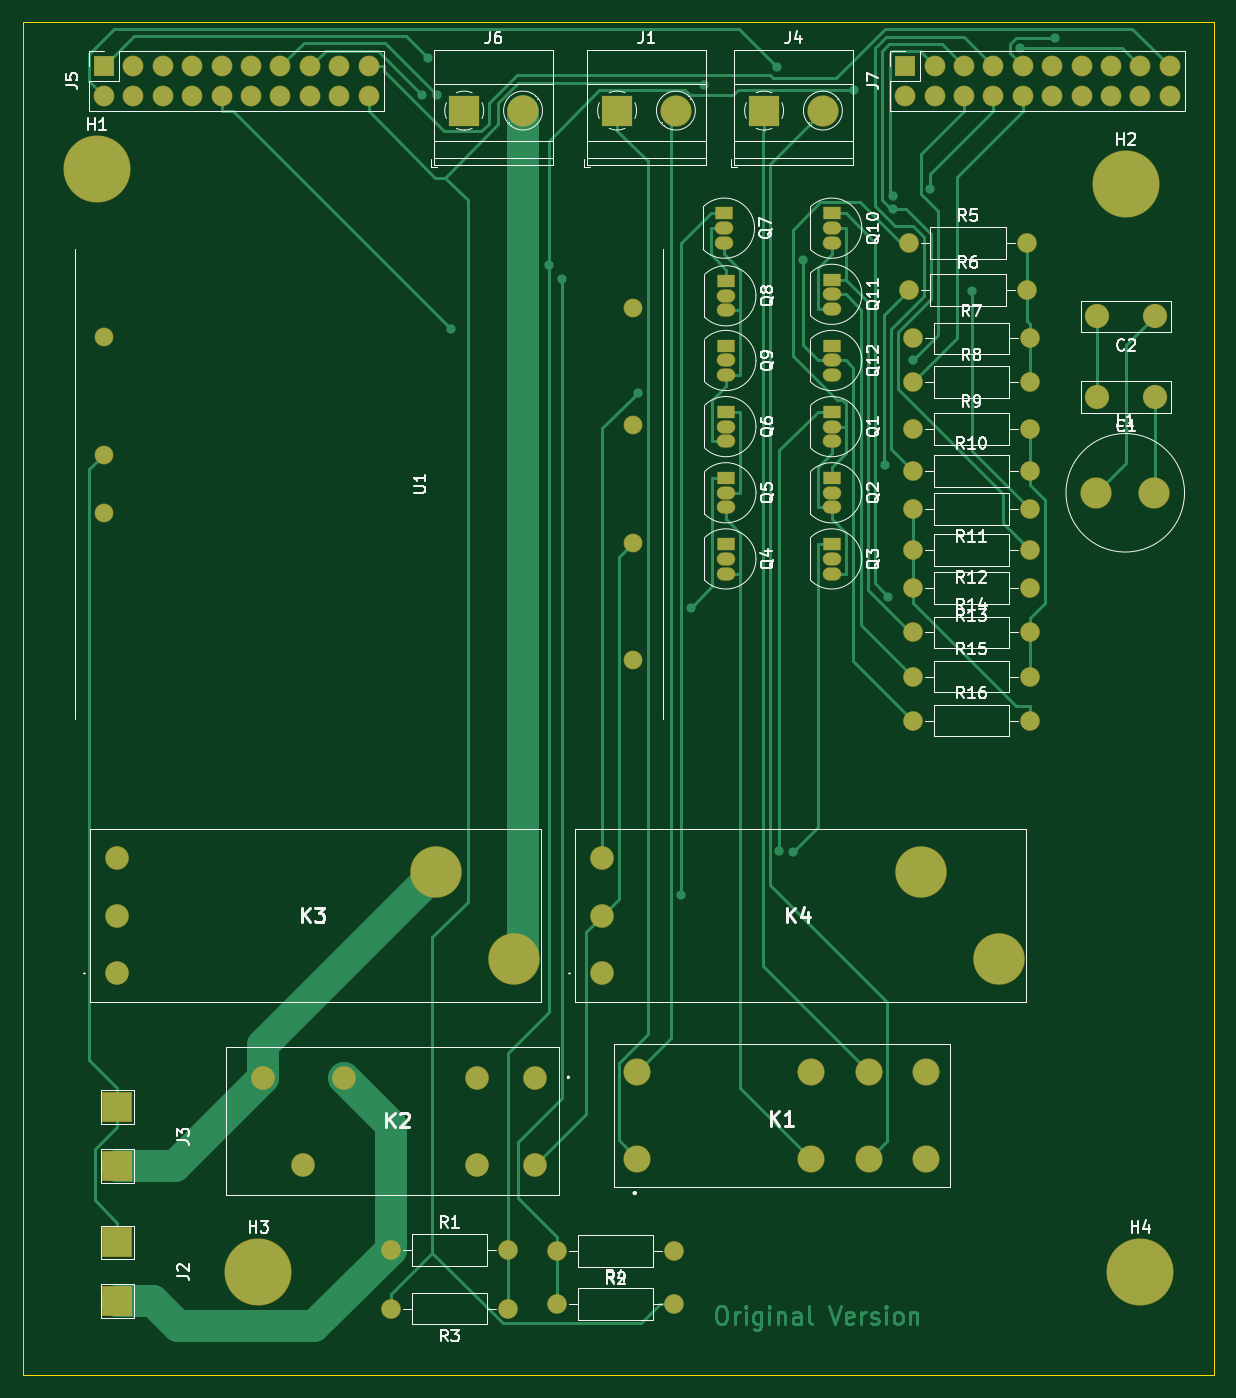
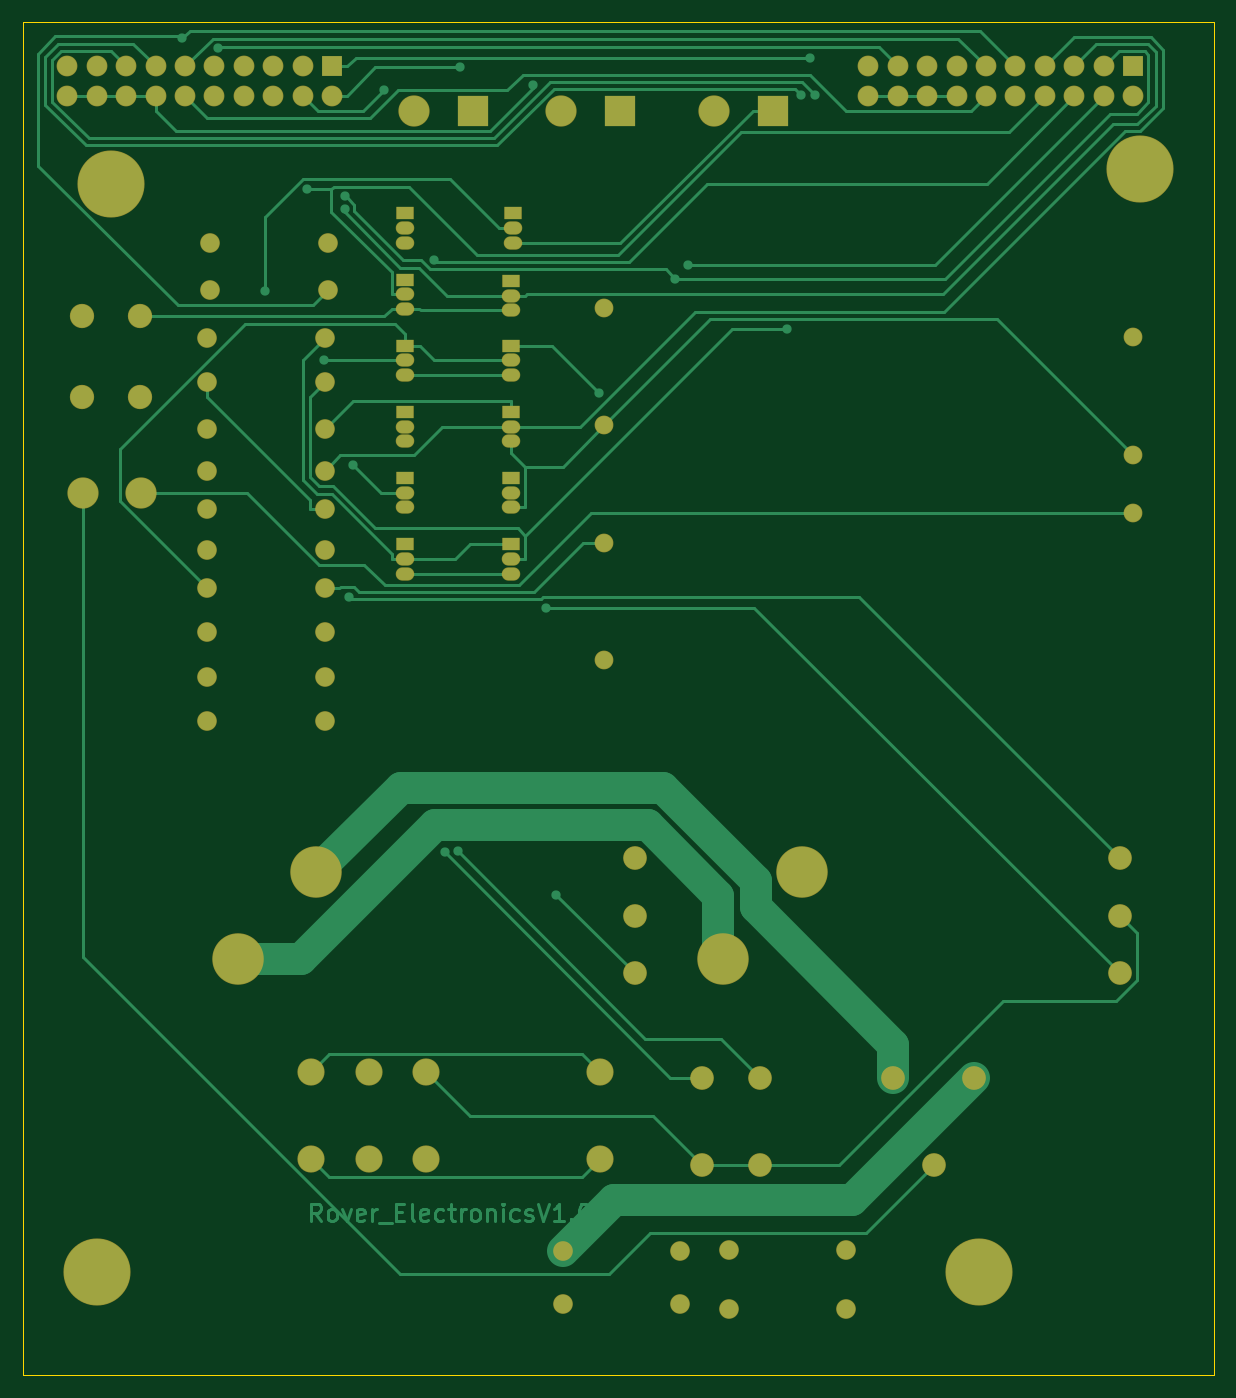
Circuit board: 9 layer files. Board 102.9 x 116.8 mm.
- bottom_copper: FoxRobot-B_Cu.gbr (30203 bytes)
- bottom_mask: FoxRobot-B_Mask.gbr (5819 bytes)
- paste: FoxRobot-B_Paste.gbr (458 bytes)
- bottom_silk: FoxRobot-B_SilkS.gbr (459 bytes)
- outline: FoxRobot-Edge_Cuts.gbr (688 bytes)
- top_copper: FoxRobot-F_Cu.gbr (30691 bytes)
- top_mask: FoxRobot-F_Mask.gbr (5986 bytes)
- paste: FoxRobot-F_Paste.gbr (458 bytes)
- top_silk: FoxRobot-F_SilkS.gbr (46872 bytes)

=== bottom_copper: FoxRobot-B_Cu.gbr (30203 bytes, source omitted) ===
=== bottom_mask: FoxRobot-B_Mask.gbr ===
%TF.GenerationSoftware,KiCad,Pcbnew,(5.1.6)-1*%
%TF.CreationDate,2021-11-19T15:30:18+01:00*%
%TF.ProjectId,FoxRobot,466f7852-6f62-46f7-942e-6b696361645f,V01*%
%TF.SameCoordinates,Original*%
%TF.FileFunction,Soldermask,Bot*%
%TF.FilePolarity,Negative*%
%FSLAX46Y46*%
G04 Gerber Fmt 4.6, Leading zero omitted, Abs format (unit mm)*
G04 Created by KiCad (PCBNEW (5.1.6)-1) date 2021-11-19 15:30:18*
%MOMM*%
%LPD*%
G01*
G04 APERTURE LIST*
%ADD10C,1.624000*%
%ADD11O,1.700000X1.700000*%
%ADD12C,1.700000*%
%ADD13R,1.600000X1.150000*%
%ADD14O,1.600000X1.150000*%
%ADD15C,2.050000*%
%ADD16C,4.450000*%
%ADD17O,1.800000X1.800000*%
%ADD18R,1.800000X1.800000*%
%ADD19C,2.700000*%
%ADD20R,2.700000X2.700000*%
%ADD21C,2.350000*%
%ADD22C,3.700000*%
%ADD23C,5.800000*%
%ADD24C,2.100000*%
G04 APERTURE END LIST*
D10*
%TO.C,U1*%
X65405000Y-66548000D03*
X65405000Y-56388000D03*
X65405000Y-46228000D03*
X65405000Y-36068000D03*
X19685000Y-53848000D03*
X19685000Y-48768000D03*
X19685000Y-38608000D03*
%TD*%
D11*
%TO.C,R13*%
X89535000Y-60325000D03*
D12*
X99695000Y-60325000D03*
%TD*%
D11*
%TO.C,R12*%
X89535000Y-57023000D03*
D12*
X99695000Y-57023000D03*
%TD*%
D11*
%TO.C,R11*%
X89535000Y-53467000D03*
D12*
X99695000Y-53467000D03*
%TD*%
D11*
%TO.C,R4*%
X68961000Y-122174000D03*
D12*
X58801000Y-122174000D03*
%TD*%
D11*
%TO.C,R3*%
X44450000Y-122555000D03*
D12*
X54610000Y-122555000D03*
%TD*%
D11*
%TO.C,R2*%
X58801000Y-117602000D03*
D12*
X68961000Y-117602000D03*
%TD*%
D11*
%TO.C,R1*%
X54610000Y-117475000D03*
D12*
X44450000Y-117475000D03*
%TD*%
D13*
%TO.C,Q9*%
X73406000Y-39370000D03*
D14*
X73406000Y-41910000D03*
X73406000Y-40640000D03*
%TD*%
D13*
%TO.C,Q8*%
X73406000Y-33782000D03*
D14*
X73406000Y-36322000D03*
X73406000Y-35052000D03*
%TD*%
D13*
%TO.C,Q7*%
X73279000Y-27940000D03*
D14*
X73279000Y-30480000D03*
X73279000Y-29210000D03*
%TD*%
D15*
%TO.C,K4*%
X62738000Y-88599000D03*
D16*
X96988000Y-92349000D03*
X90238000Y-84849000D03*
D15*
X62738000Y-83599000D03*
X62738000Y-93599000D03*
%TD*%
%TO.C,K3*%
X20828000Y-88599000D03*
D16*
X55078000Y-92349000D03*
X48328000Y-84849000D03*
D15*
X20828000Y-83599000D03*
X20828000Y-93599000D03*
%TD*%
%TO.C,K2*%
X56896000Y-110116000D03*
X51896000Y-110116000D03*
X36896000Y-110116000D03*
X33396000Y-102616000D03*
X40396000Y-102616000D03*
X51896000Y-102616000D03*
X56896000Y-102616000D03*
%TD*%
D17*
%TO.C,J5*%
X42545000Y-17780000D03*
X42545000Y-15240000D03*
X40005000Y-17780000D03*
X40005000Y-15240000D03*
X37465000Y-17780000D03*
X37465000Y-15240000D03*
X34925000Y-17780000D03*
X34925000Y-15240000D03*
X32385000Y-17780000D03*
X32385000Y-15240000D03*
X29845000Y-17780000D03*
X29845000Y-15240000D03*
X27305000Y-17780000D03*
X27305000Y-15240000D03*
X24765000Y-17780000D03*
X24765000Y-15240000D03*
X22225000Y-17780000D03*
X22225000Y-15240000D03*
X19685000Y-17780000D03*
D18*
X19685000Y-15240000D03*
%TD*%
D19*
%TO.C,J4*%
X81788000Y-19050000D03*
D20*
X76708000Y-19050000D03*
%TD*%
D21*
%TO.C,K1*%
X85732000Y-109622000D03*
X80732000Y-109622000D03*
X90732000Y-109622000D03*
X85732000Y-102122000D03*
X80732000Y-102122000D03*
X90732000Y-102122000D03*
X65732000Y-109622000D03*
X65732000Y-102122000D03*
%TD*%
D20*
%TO.C,J1*%
X64008000Y-19050000D03*
D19*
X69088000Y-19050000D03*
%TD*%
D20*
%TO.C,J6*%
X50800000Y-19050000D03*
D19*
X55880000Y-19050000D03*
%TD*%
D18*
%TO.C,J7*%
X88900000Y-15240000D03*
D17*
X88900000Y-17780000D03*
X91440000Y-15240000D03*
X91440000Y-17780000D03*
X93980000Y-15240000D03*
X93980000Y-17780000D03*
X96520000Y-15240000D03*
X96520000Y-17780000D03*
X99060000Y-15240000D03*
X99060000Y-17780000D03*
X101600000Y-15240000D03*
X101600000Y-17780000D03*
X104140000Y-15240000D03*
X104140000Y-17780000D03*
X106680000Y-15240000D03*
X106680000Y-17780000D03*
X109220000Y-15240000D03*
X109220000Y-17780000D03*
X111760000Y-15240000D03*
X111760000Y-17780000D03*
%TD*%
D22*
%TO.C,H1*%
X19050000Y-24130000D03*
D23*
X19050000Y-24130000D03*
%TD*%
%TO.C,H2*%
X107950000Y-25400000D03*
D22*
X107950000Y-25400000D03*
%TD*%
%TO.C,H3*%
X33020000Y-119380000D03*
D23*
X33020000Y-119380000D03*
%TD*%
%TO.C,H4*%
X109220000Y-119380000D03*
D22*
X109220000Y-119380000D03*
%TD*%
D24*
%TO.C,C1*%
X105490000Y-43815000D03*
X110490000Y-43815000D03*
%TD*%
%TO.C,C2*%
X110490000Y-36830000D03*
X105490000Y-36830000D03*
%TD*%
D19*
%TO.C,L1*%
X105410000Y-52070000D03*
X110410000Y-52070000D03*
%TD*%
D14*
%TO.C,Q1*%
X82550000Y-46355000D03*
X82550000Y-47625000D03*
D13*
X82550000Y-45085000D03*
%TD*%
D14*
%TO.C,Q2*%
X82550000Y-52070000D03*
X82550000Y-53340000D03*
D13*
X82550000Y-50800000D03*
%TD*%
D14*
%TO.C,Q3*%
X82550000Y-57785000D03*
X82550000Y-59055000D03*
D13*
X82550000Y-56515000D03*
%TD*%
D14*
%TO.C,Q4*%
X73406000Y-57785000D03*
X73406000Y-59055000D03*
D13*
X73406000Y-56515000D03*
%TD*%
%TO.C,Q5*%
X73406000Y-50800000D03*
D14*
X73406000Y-53340000D03*
X73406000Y-52070000D03*
%TD*%
%TO.C,Q6*%
X73406000Y-46355000D03*
X73406000Y-47625000D03*
D13*
X73406000Y-45085000D03*
%TD*%
%TO.C,Q10*%
X82550000Y-27940000D03*
D14*
X82550000Y-30480000D03*
X82550000Y-29210000D03*
%TD*%
D13*
%TO.C,Q11*%
X82550000Y-33655000D03*
D14*
X82550000Y-36195000D03*
X82550000Y-34925000D03*
%TD*%
D13*
%TO.C,Q12*%
X82550000Y-39370000D03*
D14*
X82550000Y-41910000D03*
X82550000Y-40640000D03*
%TD*%
D11*
%TO.C,R5*%
X99401000Y-30506000D03*
D12*
X89241000Y-30506000D03*
%TD*%
%TO.C,R6*%
X89241000Y-34556000D03*
D11*
X99401000Y-34556000D03*
%TD*%
%TO.C,R7*%
X99695000Y-38735000D03*
D12*
X89535000Y-38735000D03*
%TD*%
%TO.C,R8*%
X89533000Y-42527000D03*
D11*
X99693000Y-42527000D03*
%TD*%
D12*
%TO.C,R9*%
X89533000Y-46577000D03*
D11*
X99693000Y-46577000D03*
%TD*%
%TO.C,R10*%
X99695000Y-50165000D03*
D12*
X89535000Y-50165000D03*
%TD*%
%TO.C,R14*%
X89535000Y-64135000D03*
D11*
X99695000Y-64135000D03*
%TD*%
D12*
%TO.C,R15*%
X89535000Y-67945000D03*
D11*
X99695000Y-67945000D03*
%TD*%
%TO.C,R16*%
X99695000Y-71755000D03*
D12*
X89535000Y-71755000D03*
%TD*%
M02*

=== paste: FoxRobot-B_Paste.gbr ===
%TF.GenerationSoftware,KiCad,Pcbnew,(5.1.6)-1*%
%TF.CreationDate,2021-11-19T15:30:18+01:00*%
%TF.ProjectId,FoxRobot,466f7852-6f62-46f7-942e-6b696361645f,V01*%
%TF.SameCoordinates,Original*%
%TF.FileFunction,Paste,Bot*%
%TF.FilePolarity,Positive*%
%FSLAX46Y46*%
G04 Gerber Fmt 4.6, Leading zero omitted, Abs format (unit mm)*
G04 Created by KiCad (PCBNEW (5.1.6)-1) date 2021-11-19 15:30:18*
%MOMM*%
%LPD*%
G01*
G04 APERTURE LIST*
G04 APERTURE END LIST*
M02*

=== bottom_silk: FoxRobot-B_SilkS.gbr ===
%TF.GenerationSoftware,KiCad,Pcbnew,(5.1.6)-1*%
%TF.CreationDate,2021-11-19T15:30:18+01:00*%
%TF.ProjectId,FoxRobot,466f7852-6f62-46f7-942e-6b696361645f,V01*%
%TF.SameCoordinates,Original*%
%TF.FileFunction,Legend,Bot*%
%TF.FilePolarity,Positive*%
%FSLAX46Y46*%
G04 Gerber Fmt 4.6, Leading zero omitted, Abs format (unit mm)*
G04 Created by KiCad (PCBNEW (5.1.6)-1) date 2021-11-19 15:30:18*
%MOMM*%
%LPD*%
G01*
G04 APERTURE LIST*
G04 APERTURE END LIST*
M02*

=== outline: FoxRobot-Edge_Cuts.gbr ===
%TF.GenerationSoftware,KiCad,Pcbnew,(5.1.6)-1*%
%TF.CreationDate,2021-11-19T15:30:18+01:00*%
%TF.ProjectId,FoxRobot,466f7852-6f62-46f7-942e-6b696361645f,V01*%
%TF.SameCoordinates,Original*%
%TF.FileFunction,Profile,NP*%
%FSLAX46Y46*%
G04 Gerber Fmt 4.6, Leading zero omitted, Abs format (unit mm)*
G04 Created by KiCad (PCBNEW (5.1.6)-1) date 2021-11-19 15:30:18*
%MOMM*%
%LPD*%
G01*
G04 APERTURE LIST*
%TA.AperFunction,Profile*%
%ADD10C,0.050000*%
%TD*%
G04 APERTURE END LIST*
D10*
X12700000Y-128270000D02*
X115570000Y-128270000D01*
X12700000Y-11430000D02*
X12700000Y-128270000D01*
X115570000Y-11430000D02*
X12700000Y-11430000D01*
X115570000Y-128270000D02*
X115570000Y-11430000D01*
M02*

=== top_copper: FoxRobot-F_Cu.gbr (30691 bytes, source omitted) ===
=== top_mask: FoxRobot-F_Mask.gbr ===
%TF.GenerationSoftware,KiCad,Pcbnew,(5.1.6)-1*%
%TF.CreationDate,2021-11-19T15:30:18+01:00*%
%TF.ProjectId,FoxRobot,466f7852-6f62-46f7-942e-6b696361645f,V01*%
%TF.SameCoordinates,Original*%
%TF.FileFunction,Soldermask,Top*%
%TF.FilePolarity,Negative*%
%FSLAX46Y46*%
G04 Gerber Fmt 4.6, Leading zero omitted, Abs format (unit mm)*
G04 Created by KiCad (PCBNEW (5.1.6)-1) date 2021-11-19 15:30:18*
%MOMM*%
%LPD*%
G01*
G04 APERTURE LIST*
%ADD10C,1.624000*%
%ADD11O,1.700000X1.700000*%
%ADD12C,1.700000*%
%ADD13R,1.600000X1.150000*%
%ADD14O,1.600000X1.150000*%
%ADD15C,2.050000*%
%ADD16C,4.450000*%
%ADD17O,1.800000X1.800000*%
%ADD18R,1.800000X1.800000*%
%ADD19C,2.700000*%
%ADD20R,2.700000X2.700000*%
%ADD21R,2.600000X2.600000*%
%ADD22C,2.350000*%
%ADD23C,3.700000*%
%ADD24C,5.800000*%
%ADD25C,2.100000*%
G04 APERTURE END LIST*
D10*
%TO.C,U1*%
X65405000Y-66548000D03*
X65405000Y-56388000D03*
X65405000Y-46228000D03*
X65405000Y-36068000D03*
X19685000Y-53848000D03*
X19685000Y-48768000D03*
X19685000Y-38608000D03*
%TD*%
D11*
%TO.C,R13*%
X89535000Y-60325000D03*
D12*
X99695000Y-60325000D03*
%TD*%
D11*
%TO.C,R12*%
X89535000Y-57023000D03*
D12*
X99695000Y-57023000D03*
%TD*%
D11*
%TO.C,R11*%
X89535000Y-53467000D03*
D12*
X99695000Y-53467000D03*
%TD*%
D11*
%TO.C,R4*%
X68961000Y-122174000D03*
D12*
X58801000Y-122174000D03*
%TD*%
D11*
%TO.C,R3*%
X44450000Y-122555000D03*
D12*
X54610000Y-122555000D03*
%TD*%
D11*
%TO.C,R2*%
X58801000Y-117602000D03*
D12*
X68961000Y-117602000D03*
%TD*%
D11*
%TO.C,R1*%
X54610000Y-117475000D03*
D12*
X44450000Y-117475000D03*
%TD*%
D13*
%TO.C,Q9*%
X73406000Y-39370000D03*
D14*
X73406000Y-41910000D03*
X73406000Y-40640000D03*
%TD*%
D13*
%TO.C,Q8*%
X73406000Y-33782000D03*
D14*
X73406000Y-36322000D03*
X73406000Y-35052000D03*
%TD*%
D13*
%TO.C,Q7*%
X73279000Y-27940000D03*
D14*
X73279000Y-30480000D03*
X73279000Y-29210000D03*
%TD*%
D15*
%TO.C,K4*%
X62738000Y-88599000D03*
D16*
X96988000Y-92349000D03*
X90238000Y-84849000D03*
D15*
X62738000Y-83599000D03*
X62738000Y-93599000D03*
%TD*%
%TO.C,K3*%
X20828000Y-88599000D03*
D16*
X55078000Y-92349000D03*
X48328000Y-84849000D03*
D15*
X20828000Y-83599000D03*
X20828000Y-93599000D03*
%TD*%
%TO.C,K2*%
X56896000Y-110116000D03*
X51896000Y-110116000D03*
X36896000Y-110116000D03*
X33396000Y-102616000D03*
X40396000Y-102616000D03*
X51896000Y-102616000D03*
X56896000Y-102616000D03*
%TD*%
D17*
%TO.C,J5*%
X42545000Y-17780000D03*
X42545000Y-15240000D03*
X40005000Y-17780000D03*
X40005000Y-15240000D03*
X37465000Y-17780000D03*
X37465000Y-15240000D03*
X34925000Y-17780000D03*
X34925000Y-15240000D03*
X32385000Y-17780000D03*
X32385000Y-15240000D03*
X29845000Y-17780000D03*
X29845000Y-15240000D03*
X27305000Y-17780000D03*
X27305000Y-15240000D03*
X24765000Y-17780000D03*
X24765000Y-15240000D03*
X22225000Y-17780000D03*
X22225000Y-15240000D03*
X19685000Y-17780000D03*
D18*
X19685000Y-15240000D03*
%TD*%
D19*
%TO.C,J4*%
X81788000Y-19050000D03*
D20*
X76708000Y-19050000D03*
%TD*%
D21*
%TO.C,J3*%
X20828000Y-110236000D03*
X20828000Y-105156000D03*
%TD*%
%TO.C,J2*%
X20828000Y-121920000D03*
X20828000Y-116840000D03*
%TD*%
D22*
%TO.C,K1*%
X85732000Y-109622000D03*
X80732000Y-109622000D03*
X90732000Y-109622000D03*
X85732000Y-102122000D03*
X80732000Y-102122000D03*
X90732000Y-102122000D03*
X65732000Y-109622000D03*
X65732000Y-102122000D03*
%TD*%
D20*
%TO.C,J1*%
X64008000Y-19050000D03*
D19*
X69088000Y-19050000D03*
%TD*%
D20*
%TO.C,J6*%
X50800000Y-19050000D03*
D19*
X55880000Y-19050000D03*
%TD*%
D18*
%TO.C,J7*%
X88900000Y-15240000D03*
D17*
X88900000Y-17780000D03*
X91440000Y-15240000D03*
X91440000Y-17780000D03*
X93980000Y-15240000D03*
X93980000Y-17780000D03*
X96520000Y-15240000D03*
X96520000Y-17780000D03*
X99060000Y-15240000D03*
X99060000Y-17780000D03*
X101600000Y-15240000D03*
X101600000Y-17780000D03*
X104140000Y-15240000D03*
X104140000Y-17780000D03*
X106680000Y-15240000D03*
X106680000Y-17780000D03*
X109220000Y-15240000D03*
X109220000Y-17780000D03*
X111760000Y-15240000D03*
X111760000Y-17780000D03*
%TD*%
D23*
%TO.C,H1*%
X19050000Y-24130000D03*
D24*
X19050000Y-24130000D03*
%TD*%
%TO.C,H2*%
X107950000Y-25400000D03*
D23*
X107950000Y-25400000D03*
%TD*%
%TO.C,H3*%
X33020000Y-119380000D03*
D24*
X33020000Y-119380000D03*
%TD*%
%TO.C,H4*%
X109220000Y-119380000D03*
D23*
X109220000Y-119380000D03*
%TD*%
D25*
%TO.C,C1*%
X105490000Y-43815000D03*
X110490000Y-43815000D03*
%TD*%
%TO.C,C2*%
X110490000Y-36830000D03*
X105490000Y-36830000D03*
%TD*%
D19*
%TO.C,L1*%
X105410000Y-52070000D03*
X110410000Y-52070000D03*
%TD*%
D14*
%TO.C,Q1*%
X82550000Y-46355000D03*
X82550000Y-47625000D03*
D13*
X82550000Y-45085000D03*
%TD*%
D14*
%TO.C,Q2*%
X82550000Y-52070000D03*
X82550000Y-53340000D03*
D13*
X82550000Y-50800000D03*
%TD*%
D14*
%TO.C,Q3*%
X82550000Y-57785000D03*
X82550000Y-59055000D03*
D13*
X82550000Y-56515000D03*
%TD*%
D14*
%TO.C,Q4*%
X73406000Y-57785000D03*
X73406000Y-59055000D03*
D13*
X73406000Y-56515000D03*
%TD*%
%TO.C,Q5*%
X73406000Y-50800000D03*
D14*
X73406000Y-53340000D03*
X73406000Y-52070000D03*
%TD*%
%TO.C,Q6*%
X73406000Y-46355000D03*
X73406000Y-47625000D03*
D13*
X73406000Y-45085000D03*
%TD*%
%TO.C,Q10*%
X82550000Y-27940000D03*
D14*
X82550000Y-30480000D03*
X82550000Y-29210000D03*
%TD*%
D13*
%TO.C,Q11*%
X82550000Y-33655000D03*
D14*
X82550000Y-36195000D03*
X82550000Y-34925000D03*
%TD*%
D13*
%TO.C,Q12*%
X82550000Y-39370000D03*
D14*
X82550000Y-41910000D03*
X82550000Y-40640000D03*
%TD*%
D11*
%TO.C,R5*%
X99401000Y-30506000D03*
D12*
X89241000Y-30506000D03*
%TD*%
%TO.C,R6*%
X89241000Y-34556000D03*
D11*
X99401000Y-34556000D03*
%TD*%
%TO.C,R7*%
X99695000Y-38735000D03*
D12*
X89535000Y-38735000D03*
%TD*%
%TO.C,R8*%
X89533000Y-42527000D03*
D11*
X99693000Y-42527000D03*
%TD*%
D12*
%TO.C,R9*%
X89533000Y-46577000D03*
D11*
X99693000Y-46577000D03*
%TD*%
%TO.C,R10*%
X99695000Y-50165000D03*
D12*
X89535000Y-50165000D03*
%TD*%
%TO.C,R14*%
X89535000Y-64135000D03*
D11*
X99695000Y-64135000D03*
%TD*%
D12*
%TO.C,R15*%
X89535000Y-67945000D03*
D11*
X99695000Y-67945000D03*
%TD*%
%TO.C,R16*%
X99695000Y-71755000D03*
D12*
X89535000Y-71755000D03*
%TD*%
M02*

=== paste: FoxRobot-F_Paste.gbr ===
%TF.GenerationSoftware,KiCad,Pcbnew,(5.1.6)-1*%
%TF.CreationDate,2021-11-19T15:30:18+01:00*%
%TF.ProjectId,FoxRobot,466f7852-6f62-46f7-942e-6b696361645f,V01*%
%TF.SameCoordinates,Original*%
%TF.FileFunction,Paste,Top*%
%TF.FilePolarity,Positive*%
%FSLAX46Y46*%
G04 Gerber Fmt 4.6, Leading zero omitted, Abs format (unit mm)*
G04 Created by KiCad (PCBNEW (5.1.6)-1) date 2021-11-19 15:30:18*
%MOMM*%
%LPD*%
G01*
G04 APERTURE LIST*
G04 APERTURE END LIST*
M02*

=== top_silk: FoxRobot-F_SilkS.gbr (46872 bytes, source omitted) ===
